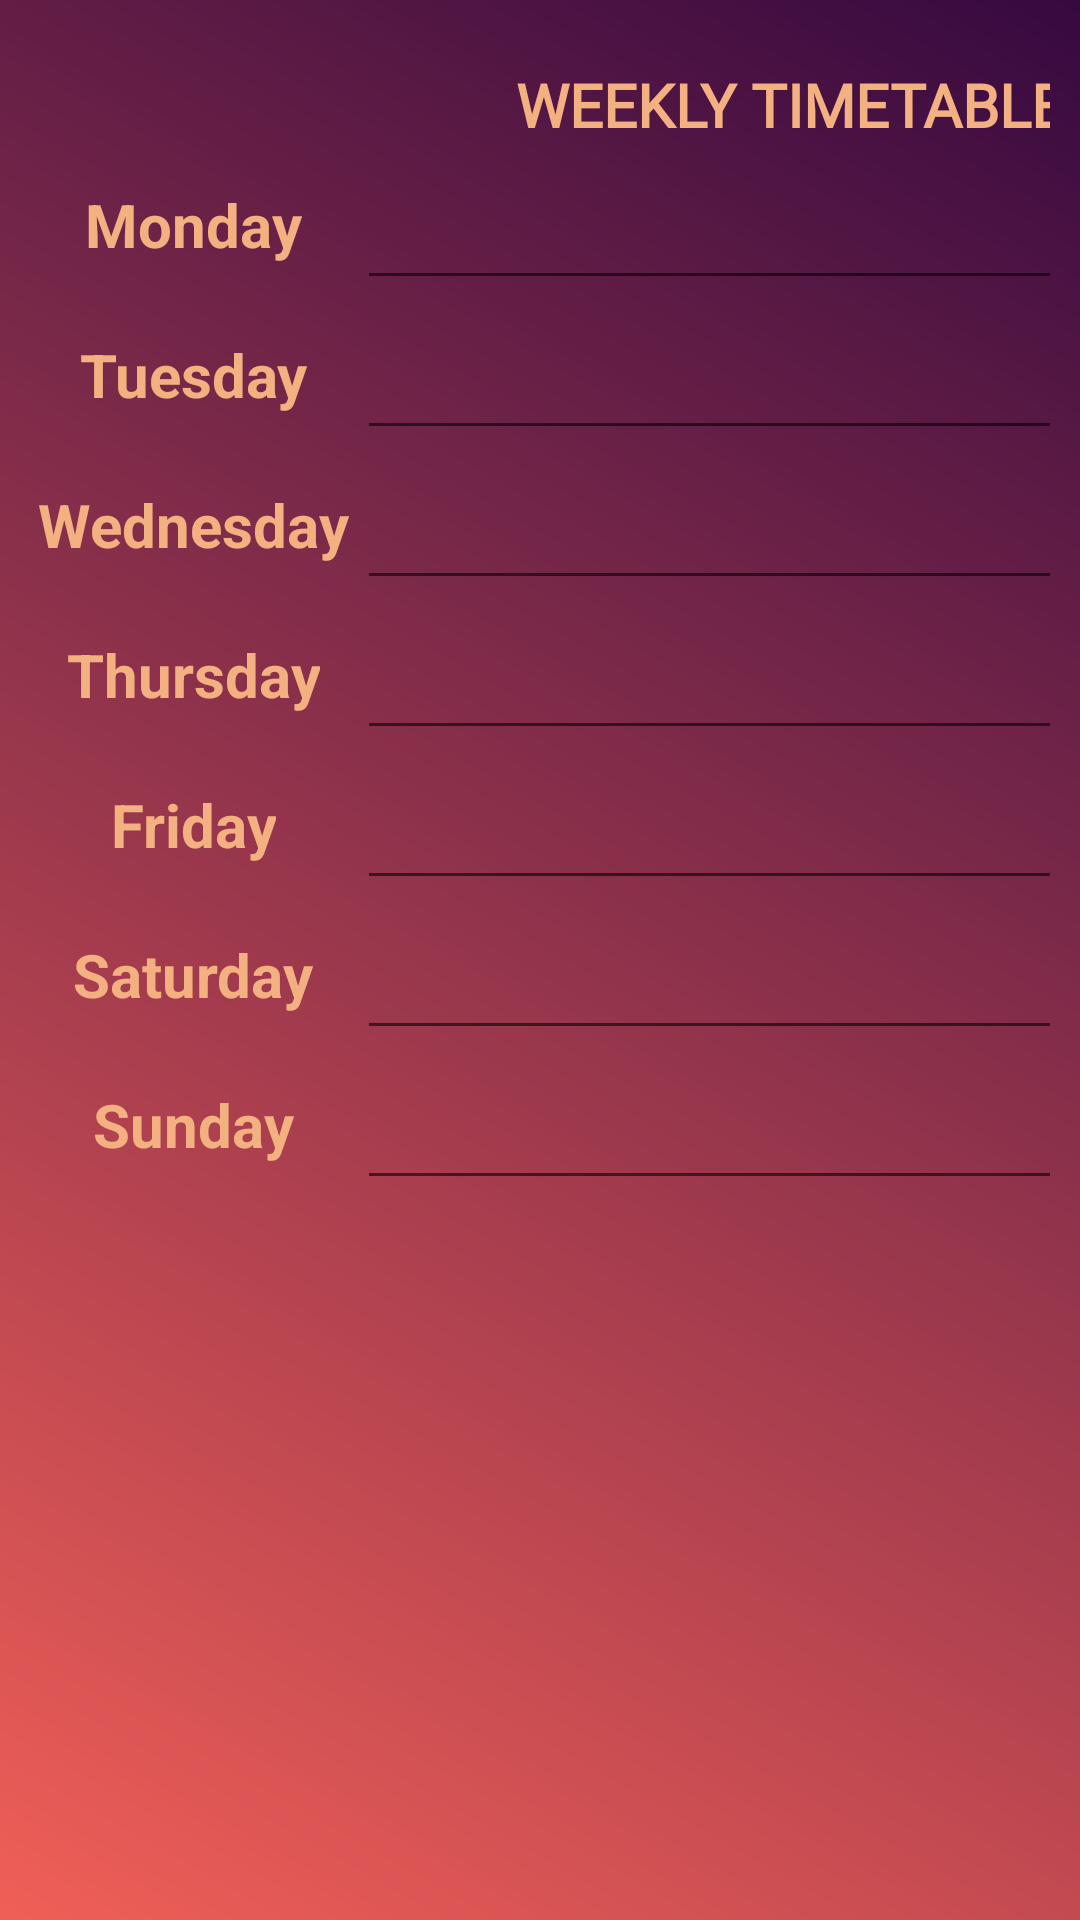

The Android layout XML behind this screen, and the referenced resources:
<!-- AndroidManifest.xml: application theme AppTheme -->
<!-- res/layout/modify_timetable.xml -->
<?xml version="1.0" encoding="utf-8"?>
<RelativeLayout xmlns:android="http://schemas.android.com/apk/res/android"
    xmlns:tools="http://schemas.android.com/tools"
    android:layout_width="match_parent"
    android:layout_height="match_parent"
    android:background="@drawable/sfondosfumato"
    android:padding="10dp"
    android:paddingTop="10dp">

    <TableLayout
        android:id="@+id/TL"
        android:layout_width="match_parent"
        android:layout_height="wrap_content"
        android:layout_centerHorizontal="true"
        android:layout_marginTop="10dp"
        tools:ignore="UselessParent">

        <TableRow
            android:id="@+id/r1"
            android:layout_width="wrap_content"
            android:layout_height="match_parent"
            tools:ignore="UselessParent">

            <TextView
                android:id="@+id/blanc"
                android:layout_width="109dp"
                android:layout_height="30dp"
                android:gravity="center"
                android:background="@drawable/icona_clock"
                android:layout_gravity="center"/>

            <TextView
                android:id="@+id/mattino"
                android:layout_width="289dp"
                android:layout_height="30dp"
                android:fontFamily="@font/title"
                android:layout_gravity="center"
                android:gravity="center"
                android:text="@string/time"
                android:textColor="@color/colorFade"
                android:textSize="20sp"
                android:textStyle="bold"
                tools:targetApi="jelly_bean" />

        </TableRow>

        <TableRow
            android:id="@+id/r2"
            android:layout_width="wrap_content"
            android:layout_height="match_parent"
            tools:ignore="UselessParent">

            <TextView
                android:id="@+id/lun"
                android:layout_width="match_parent"
                android:layout_height="30dp"
                android:gravity="center"
                android:layout_gravity="center"
                android:text="@string/day1"
                android:textColor="@color/colorFade"
                android:textSize="20sp"
                android:textStyle="bold"
                />
            <EditText
                android:id="@+id/m11"
                android:layout_width="144dp"
                android:layout_height="50dp"
                android:gravity="center"
                android:importantForAutofill="no"
                android:inputType=""
                android:autofillHints="@string/closed"
                android:text=""
                android:textColor="@color/colorPrimary"
                android:textSize="12sp"
                tools:ignore="LabelFor"
                tools:targetApi="o" />

        </TableRow>

        <TableRow
            android:id="@+id/r3"
            android:layout_width="wrap_content"
            android:layout_height="match_parent"
            tools:ignore="UselessParent">

            <TextView
                android:id="@+id/mar"
                android:layout_width="wrap_content"
                android:layout_height="30dp"
                android:gravity="center"
                android:layout_gravity="center"
                android:text="@string/day2"
                android:textColor="@color/colorFade"
                android:textSize="20sp"
                android:textStyle="bold" />

            <EditText
                android:id="@+id/m22"
                android:layout_width="144dp"
                android:layout_height="50dp"
                android:gravity="center"
                android:importantForAutofill="no"
                android:autofillHints="@string/closed"
                android:inputType=""
                android:text=""
                android:textColor="@color/colorPrimary"
                android:textSize="12sp"
                tools:ignore="LabelFor"
                tools:targetApi="o" />

        </TableRow>

        <TableRow
            android:id="@+id/r4"
            android:layout_width="wrap_content"
            android:layout_height="match_parent"
            tools:ignore="UselessParent">

            <TextView
                android:id="@+id/mer"
                android:layout_width="wrap_content"
                android:layout_height="30dp"
                android:gravity="center"
                android:layout_gravity="center"
                android:text="@string/day3"
                android:textColor="@color/colorFade"
                android:textSize="20sp"
                android:textStyle="bold" />

            <EditText
                android:id="@+id/m33"
                android:layout_width="144dp"
                android:layout_height="50dp"
                android:gravity="center"
                android:importantForAutofill="no"
                android:autofillHints="@string/closed"
                android:inputType=""
                android:text=""
                android:textColor="@color/colorPrimary"
                android:textSize="12sp"
                tools:ignore="LabelFor"
                tools:targetApi="o" />

        </TableRow>

        <TableRow
            android:id="@+id/r5"
            android:layout_width="wrap_content"
            android:layout_height="match_parent"
            tools:ignore="UselessParent">

            <TextView
                android:id="@+id/gio"
                android:layout_width="wrap_content"
                android:layout_height="30dp"
                android:gravity="center"
                android:layout_gravity="center"
                android:text="@string/day4"
                android:textColor="@color/colorFade"
                android:textSize="20sp"
                android:textStyle="bold" />

            <EditText
                android:id="@+id/m44"
                android:layout_width="144dp"
                android:layout_height="50dp"
                android:gravity="center"
                android:importantForAutofill="no"
                android:inputType=""
                android:text=""
                android:textColor="@color/colorPrimary"
                android:textSize="12sp"
                tools:ignore="LabelFor"
                android:autofillHints="@string/closed"
                tools:targetApi="o" />

        </TableRow>

        <TableRow
            android:id="@+id/r6"
            android:layout_width="wrap_content"
            android:layout_height="50dp"
            tools:ignore="UselessParent">

            <TextView
                android:id="@+id/ven"
                android:layout_width="wrap_content"
                android:layout_height="30dp"
                android:gravity="center"
                android:layout_gravity="center"
                android:text="@string/day5"
                android:textColor="@color/colorFade"
                android:textSize="20sp"
                android:textStyle="bold" />

            <EditText
                android:id="@+id/m55"
                android:layout_width="144dp"
                android:layout_height="50dp"
                android:gravity="center"
                android:importantForAutofill="no"
                android:inputType=""
                android:text=""
                android:textColor="@color/colorPrimary"
                android:textSize="12sp"
                tools:ignore="LabelFor"
                android:autofillHints="@string/closed"
                tools:targetApi="o"/>

        </TableRow>

        <TableRow
            android:id="@+id/r7"
            android:layout_width="wrap_content"
            android:layout_height="match_parent"
            tools:ignore="UselessParent">

            <TextView
                android:id="@+id/sab"
                android:layout_width="wrap_content"
                android:layout_height="30dp"
                android:gravity="center"
                android:layout_gravity="center"
                android:text="@string/day6"
                android:textColor="@color/colorFade"
                android:textSize="20sp"
                android:textStyle="bold" />

            <EditText
                android:id="@+id/m66"
                android:layout_width="144dp"
                android:layout_height="50dp"
                android:gravity="center"
                android:importantForAutofill="no"
                android:inputType=""
                android:text=""
                android:textColor="@color/colorPrimary"
                android:textSize="12sp"
                tools:ignore="LabelFor" />

        </TableRow>

        <TableRow
            android:id="@+id/r8"
            android:layout_width="wrap_content"
            android:layout_height="match_parent"
            tools:ignore="UselessParent">

            <TextView
                android:id="@+id/dom"
                android:layout_width="wrap_content"
                android:layout_height="30dp"
                android:gravity="center"
                android:layout_gravity="center"
                android:text="@string/day7"
                android:textColor="@color/colorFade"
                android:textSize="20sp"
                android:textStyle="bold" />

            <EditText
                android:id="@+id/m77"
                android:layout_width="144dp"
                android:layout_height="50dp"
                android:gravity="center"
                android:importantForAutofill="no"
                android:inputType=""
                android:text=""
                android:textColor="@color/colorPrimary"
                android:textSize="12sp"
                tools:ignore="LabelFor"
                android:autofillHints="@string/closed"
                tools:targetApi="o"/>

        </TableRow>

    </TableLayout>

</RelativeLayout>
<!-- resources referenced by this layout -->
<resources>
  <color name="colorFade">#F3B080</color>
  <color name="colorPrimary">#FCF3E7</color>
  <!-- drawable icona_clock (drawable) -->
  <?xml version="1.0" encoding="utf-8"?>
  <layer-list xmlns:android="http://schemas.android.com/apk/res/android">
  
      <item
          android:id="@+id/half_overlay"
          android:drawable="@drawable/clock"
          android:width="25dp"
          android:height="25dp"
          android:gravity="start"
          />
  
  </layer-list>
  <!-- drawable sfondosfumato (drawable) -->
  <?xml version="1.0" encoding="utf-8"?>
  <shape xmlns:android="http://schemas.android.com/apk/res/android">
      <gradient
          android:startColor="#F05F57"
              android:endColor="#360940"
          android:angle="45"/>
  </shape>
  <string name="closed">closed</string>
  <string name="day1">Monday</string>
  <string name="day2">Tuesday</string>
  <string name="day3">Wednesday</string>
  <string name="day4">Thursday</string>
  <string name="day5">Friday</string>
  <string name="day6">Saturday</string>
  <string name="day7">Sunday</string>
  <string name="time">WEEKLY TIMETABLE</string>
  <style name="AppTheme" parent="Theme.AppCompat.Light.NoActionBar">
          
          <item name="colorPrimary">@color/colorPrimary</item>
          <item name="colorPrimaryDark">@color/colorPrimaryDark</item>
          <item name="colorAccent">@color/colorAccent</item>
      </style>
  <color name="colorPrimaryDark">#980B4A</color>
  <color name="colorAccent">#F05F57</color>
</resources>
